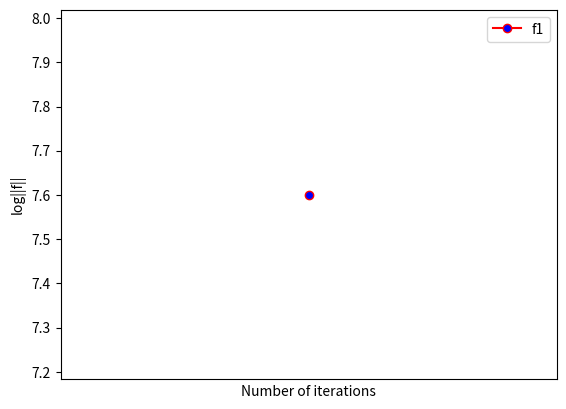

Recreate this plot in Python.
import numpy as np
import time
import matplotlib.pyplot as plt
from matplotlib.pyplot import MultipleLocator

start_time = time.time()    #record the start time of the programe
object_fx = lambda x : x[0]**2 + 1000*x[1]**2   #input the objective function
x =[1,1]    #input the initial seaching point

epsilon =10**(-4)    # set the accuracy
#seting the wolfe parameters
alpha = 1
rho = 0.5
c = 10**(-4)
y = []
x1 = []


#Newton's method
x_k = x

fx = object_fx

def G(x_k):
    a1=np.array([2*x_k[0],2000*x_k[1]])
    a2=np.array(a1)
    return a2
   #calculate the gradient of the objective function at point x_k

def H(x_k):
    alpha = 1000
    hess = np.diag([2*(alpha**((i-1+1)/(len(x_k)-1))) for i in range(len(x_k))])
   
    return hess
#H = nd.Hessian(fx)
iteration =0

   #start the iteration times


while 1>0 :    
    #to test the stopping criteion

    G_val = G(x_k)
    H_val = H(x_k)
    H_val_inv = np.linalg.inv(H_val)


    np.dot(G_val.T,G_val)
    norm = np.log(np.linalg.norm(G_val))
    y.append(norm)
    

    
    stop_test = np.dot(G_val.T,G_val)<=epsilon
    
    iteration =iteration + 1
    x1.append(iteration)

    if stop_test: 
        break
    else :
        p = -np.dot(H_val_inv,G_val)
        while 1>0:
            
            one = fx(x_k+alpha*p) > fx(x_k)+c*alpha*np.dot(G_val.T,p)
            
            if not one :
                x_k = x_k+alpha*p
                print(x_k)
                break
            else:
                alpha = rho*alpha

#plt.xlim(0,8000)
plt.plot(x1,y,color='r',markerfacecolor='blue',marker='o')
plt.legend(labels = ['f1'],loc = 'upper right')
plt.xlabel("Number of iterations")
plt.ylabel("log||g||")  
plt.show()


while 1>0 :    
    #to test the stopping criteion

    G_val = G(x_k)
    norm = np.log(np.linalg.norm(G_val))
    y.append(norm)
   
    stop_test = np.dot(G_val.T,G_val)<=epsilon
    
    iteration =iteration + 1
    x1.append(iteration)
#    print(stop_test)
    if stop_test: 
        break
    else :

        while 1>0:
            
            one = fx(x_k-alpha*G_val) > fx(x_k)-c*alpha*np.dot(G_val.T,G_val)
            
            if not one:
                x_k = x_k-alpha*G_val
                break
            else:
                alpha = rho*alpha
                
                
x_major_locator=MultipleLocator(2000)
#把x轴的刻度间隔设置为1，并存在变量里

ax=plt.gca()
#ax为两条坐标轴的实例
ax.xaxis.set_major_locator(x_major_locator)
#把x轴的主刻度设置为1的倍数


                
#plt.xlim(-500,8000)
#plt.ylim(-15,10)#%plt.plot(1,7.6,markerfacecolor='blue',marker='o')              
plt.plot(x1,y)
plt.legend(labels = ['f1'],loc = 'upper right')
plt.xlabel("Number of iterations")
plt.ylabel("log||f||")  
plt.show()
                
print ('iteration times : ',iteration)                
                
